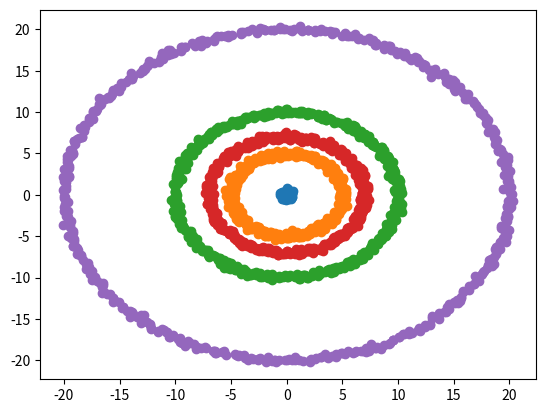

Reproduce this figure in Python.
import numpy as np
import pandas as pd
from matplotlib import pyplot as plt

np.random.seed(1)


def create_nblobs(n_blobs=2, std=1, n_per_cat=100):
    df = pd.DataFrame()
    for i in range(n_blobs):
        means = np.random.random_integers(-50, 50, 2)
        df = pd.concat([df, pd.DataFrame(
            {'A': np.random.normal(means[0], std, n_per_cat), 'B': np.random.normal(means[1], std, n_per_cat),
             'cat': [i] * n_per_cat})], axis=0)

    def get_data():
        return df

    return get_data


def create_circular_data(radius=[0, 5, 10, 7, 20], n_per_class=250):
    df = pd.DataFrame()
    jitter = 0.2
    for i, rad in enumerate(radius):
        vec = np.arange(-np.pi, np.pi, step=np.pi / n_per_class)
        a = rad * np.cos(vec) + np.random.normal(0, jitter, len(vec))
        b = rad * np.sin(vec) + np.random.normal(0, jitter, len(vec))
        tmp = pd.DataFrame(
            {'A': a, 'B': b,
             'cat': [i] * len(vec)})
        df = pd.concat([df, tmp], axis=0, ignore_index=True)

        def get_data():
            return df
    return get_data


if __name__ == '__main__':
    df = create_circular_data()()

    # df = create_nblobs(n_blobs, 5, 250)()
    n_class = len(df['cat'].unique())
    for i in range(n_class):
        plt.plot(df.loc[df['cat'] == i, 'A'], df.loc[df['cat'] == i, 'B'], 'o')
    plt.show()
